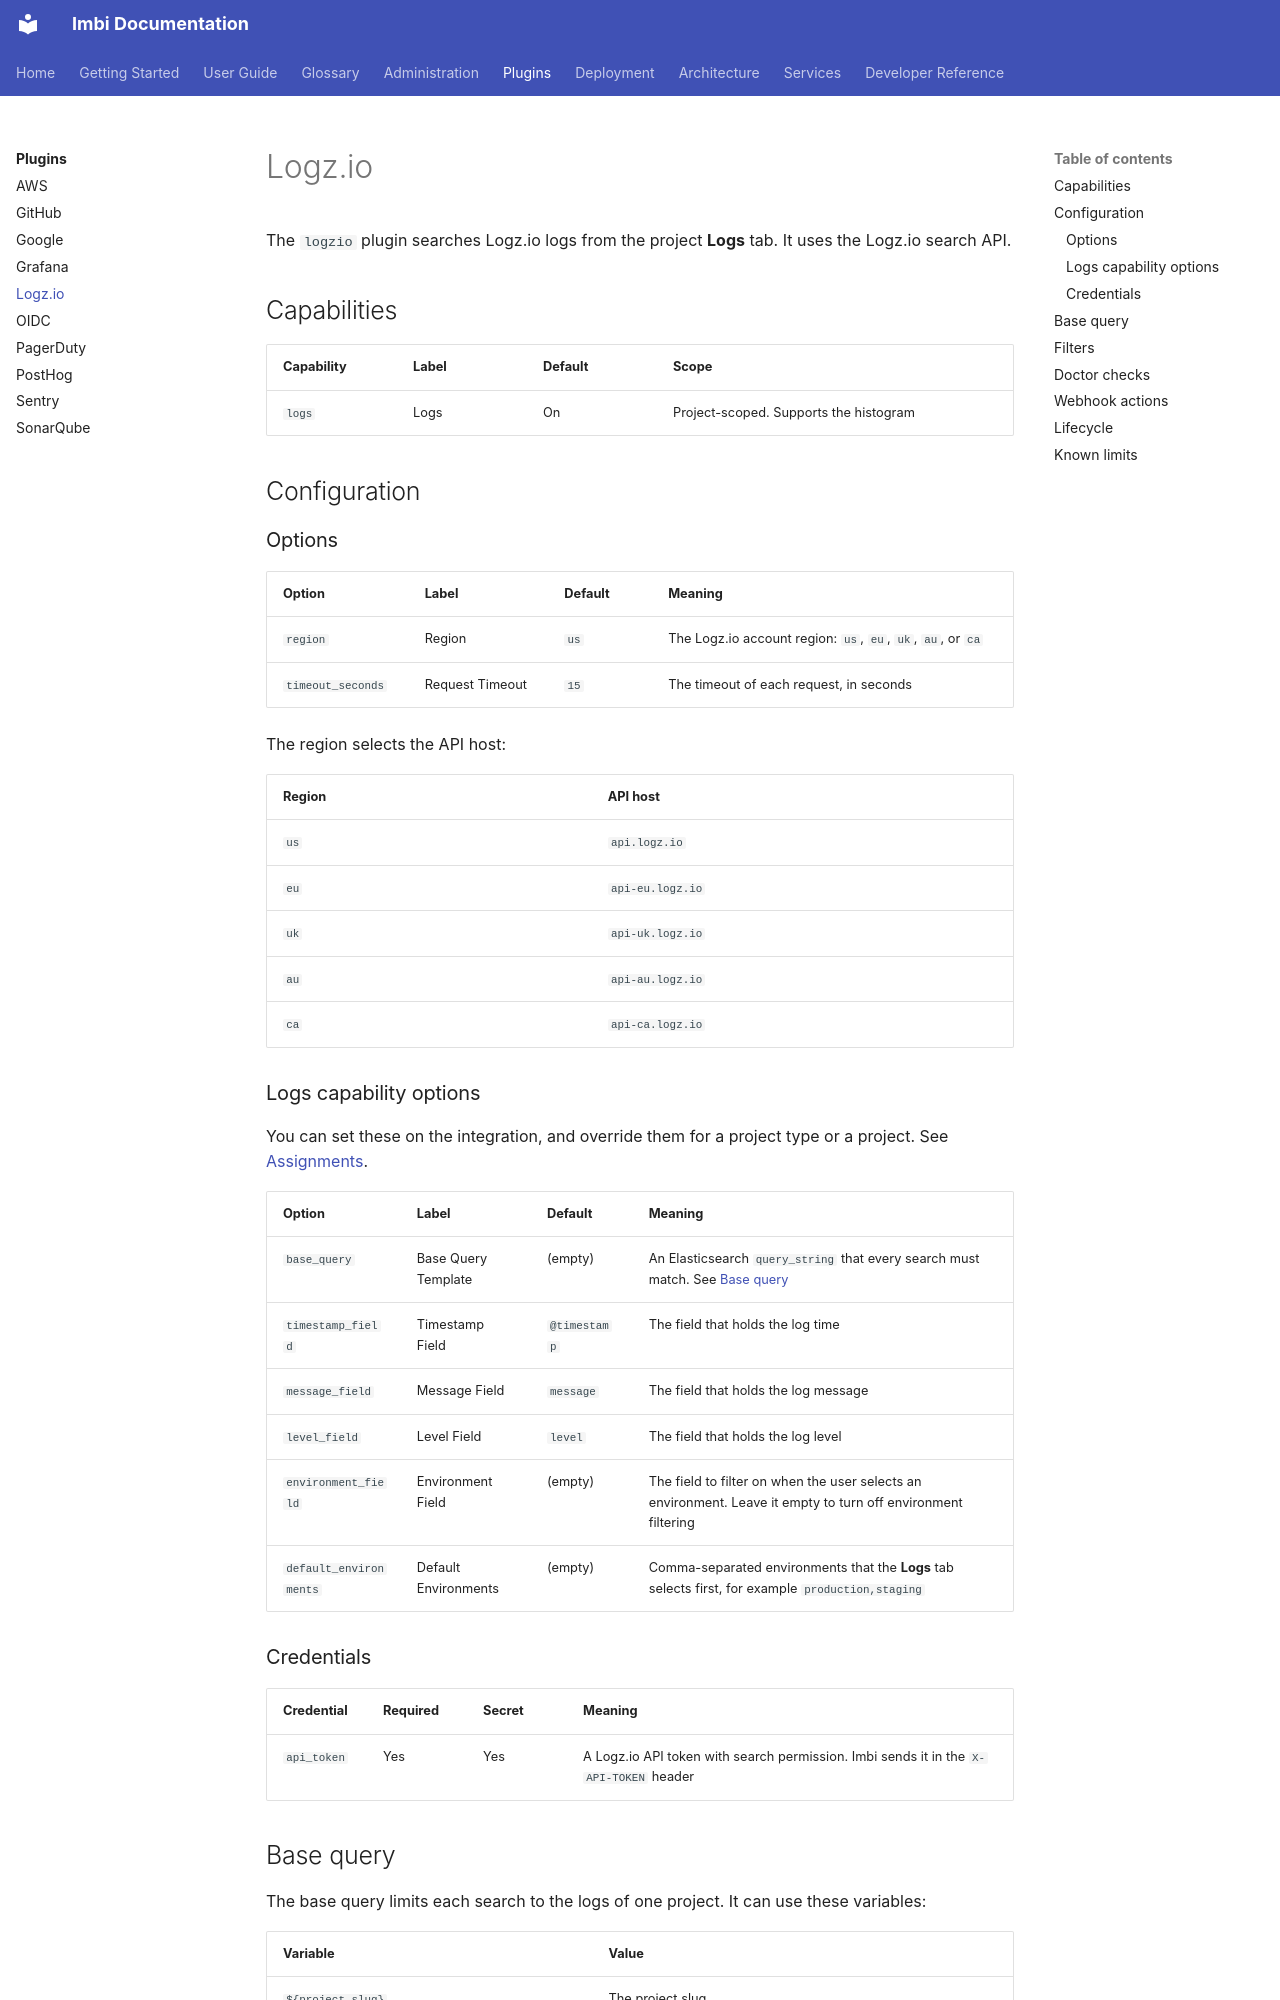

repository: AWeber-Imbi/imbi · page: plugins/logzio/index.html · generator: mkdocs

# Logz.io

The `logzio` plugin searches Logz.io logs from the project **Logs** tab.
It uses the Logz.io search API.

## Capabilities

| Capability | Label | Default | Scope |
|---|---|---|---|
| `logs` | Logs | On | Project-scoped. Supports the histogram |

## Configuration

### Options

| Option | Label | Default | Meaning |
|---|---|---|---|
| `region` | Region | `us` | The Logz.io account region: `us`, `eu`, `uk`, `au`, or `ca` |
| `timeout_seconds` | Request Timeout | `15` | The timeout of each request, in seconds |

The region selects the API host:

| Region | API host |
|---|---|
| `us` | `api.logz.io` |
| `eu` | `api-eu.logz.io` |
| `uk` | `api-uk.logz.io` |
| `au` | `api-au.logz.io` |
| `ca` | `api-ca.logz.io` |

### Logs capability options

You can set these on the integration, and override them for a project type
or a project. See
[Assignments](../admin/integrations-and-plugins.md#assignments).

| Option | Label | Default | Meaning |
|---|---|---|---|
| `base_query` | Base Query Template | (empty) | An Elasticsearch `query_string` that every search must match. See [Base query](#base-query) |
| `timestamp_field` | Timestamp Field | `@timestamp` | The field that holds the log time |
| `message_field` | Message Field | `message` | The field that holds the log message |
| `level_field` | Level Field | `level` | The field that holds the log level |
| `environment_field` | Environment Field | (empty) | The field to filter on when the user selects an environment. Leave it empty to turn off environment filtering |
| `default_environments` | Default Environments | (empty) | Comma-separated environments that the **Logs** tab selects first, for example `production,staging` |

### Credentials

| Credential | Required | Secret | Meaning |
|---|---|---|---|
| `api_token` | Yes | Yes | A Logz.io API token with search permission. Imbi sends it in the `X-API-TOKEN` header |
